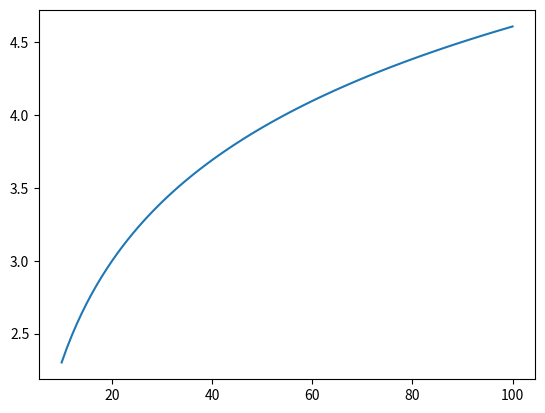

Here is the Python script that generated this plot:
'''
Created on Nov 26, 2013

[redacted]
'''

import matplotlib.pyplot as plt
import numpy as np
from numpy.core.function_base import linspace


x = linspace(10, 100, 90)
plt.plot(x, np.log(x))
plt.show()
